Run: headless pygame with SDL's dummy video driver; simulated clock (each Clock.tick advances the game by its frame time, no real sleeping); random seed 0; keys injected as events and as key.get_pressed() state; no mouse input.
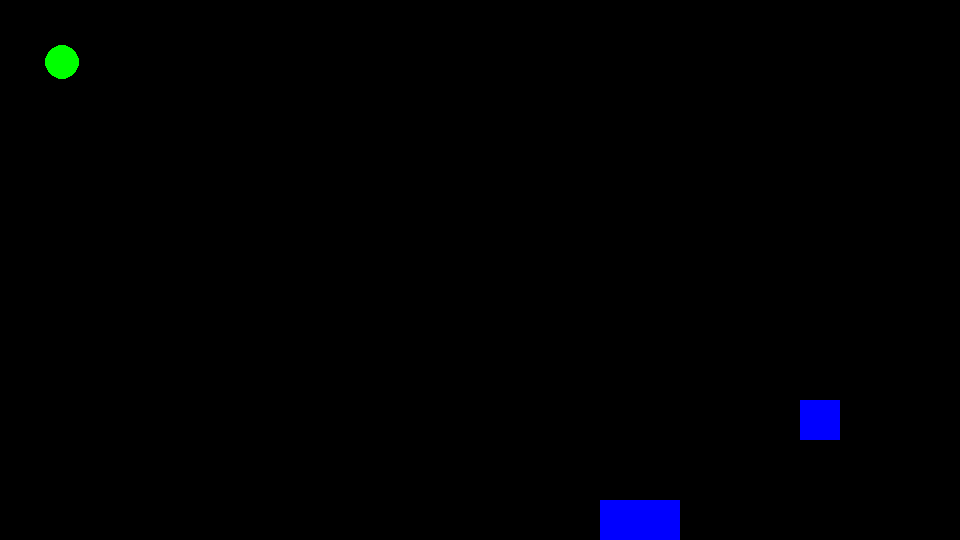
Frame 1 of 4 · flips 1–60 · no input
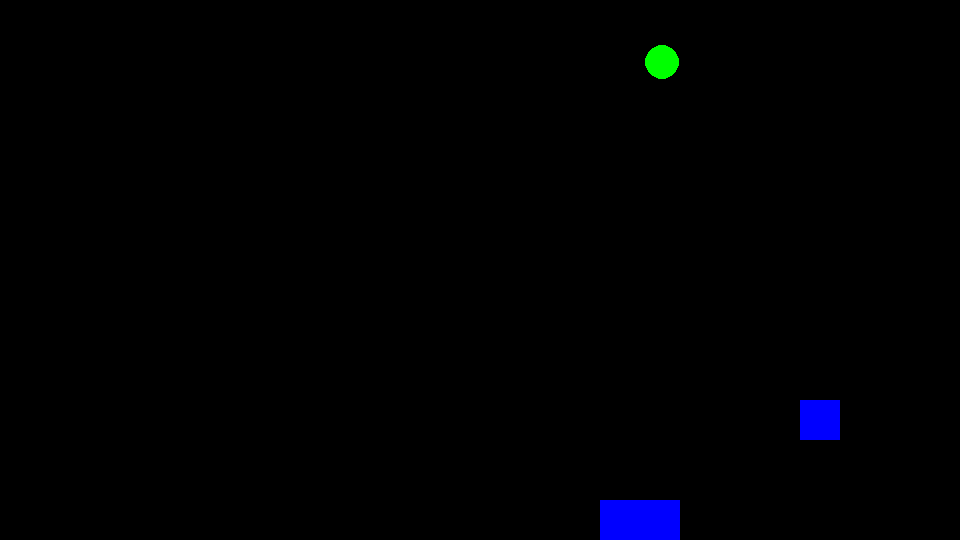
Frame 2 of 4 · flips 61–180 · tapped SPACE, RETURN · held RIGHT (→), D
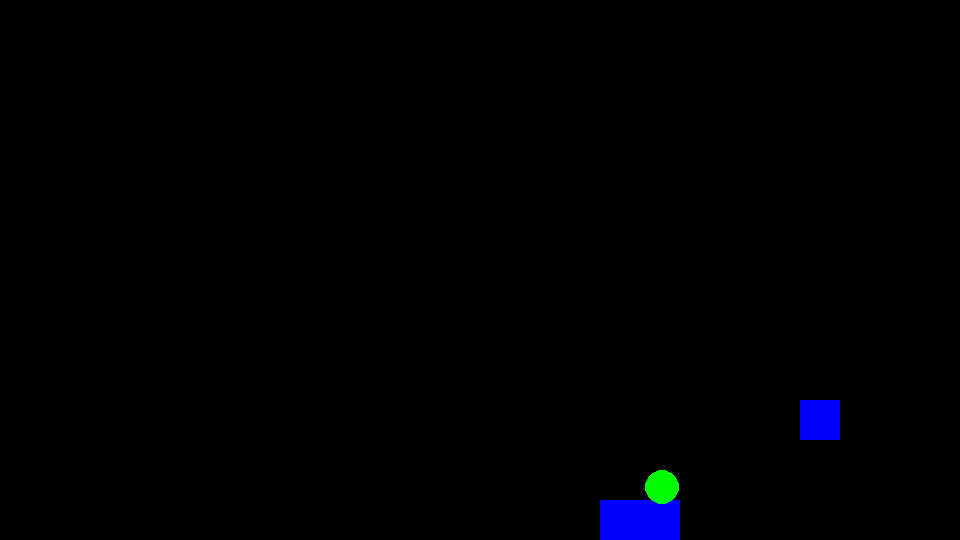
Frame 3 of 4 · flips 181–300 · held DOWN (↓), S
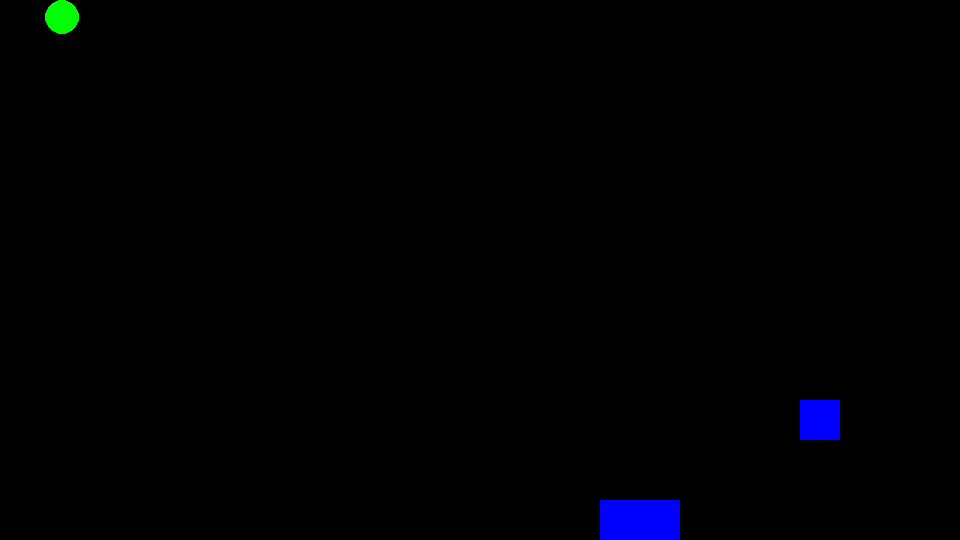
Frame 4 of 4 · flips 301–420 · held LEFT (←), A, UP (↑), W

The pygame program that drew these frames:

import pygame
import math
import random

class Gamestate():
    def __init__(self):
        self.values = ["play", "win", "lose"]
        self.num = 0
        self.cur = self.values[self.num]
    def next(self):
        self.num += 1
        if self.num > len(self.values):
            self.num = 0
        self.cur = values[num]
    def goto(self, string):
        for val in self.values:
            if val == string:
                self.cur = val

class Player:
    def __init__(self, x, y, size, speed):
        self.rect = pygame.Rect(x,y, size, size)
        self.speed = int(speed)
    def collide(self):
        for rect in MAP:
            if rect.colliderect(self.rect):
                return True# player is in at least 1 rect
        return False #player is not in any rect
    def up(self):
        self.rect.move_ip(0, -1*self.speed)
        if self.collide():
            self.rect.move_ip(0, self.speed)
    def down(self):
        self.rect.move_ip(0, self.speed)
        if self.collide():
            self.rect.move_ip(0, -1*self.speed)
    def left(self):
        self.rect.move_ip(-1*self.speed, 0)
        if self.collide():
            self.rect.move_ip(self.speed, 0)
    def right(self):
        self.rect.move_ip(self.speed, 0)
        if self.collide():
            self.rect.move_ip(-1*self.speed, 0)
    def draw(self, screen):
        circle(screen, GREEN, self.rect.centerx, self.rect.centery, self.rect.width*.7)
        #pygame.draw.rect(screen, WHITE, self.rect)
        '''if math.hypot(self.rect.centerx -350, self.rect.centery - 250) < 90+self.rect.width:
            return True
        else:
            return False'''

class Ex:
    def __init__(self, x0, y0):
        self.x = x0
        self.y = y0
    def draw(self, screen):
        circle(screen, RED, self.x, self.y, 10)

def circle(screen, color, x0, y0, radius):
        pygame.draw.circle(screen, color, (x0, y0), int(radius))

def globals():
     # Define some colors
    global BLACK
    BLACK = (0, 0, 0)
    global WHITE 
    WHITE= (255, 255, 255)
    global GREEN 
    GREEN= (0, 255, 0)
    global RED
    RED = (255, 0, 0)
    global BLUE 
    BLUE= (0,0, 255)
    #screen size
    global WIDTH
    WIDTH = 960
    global HEIGHT
    HEIGHT = 540
    #define RECTS
    global MAP
    borders = [pygame.Rect(0,0, WIDTH, 1), pygame.Rect(0,0, 1, HEIGHT), pygame.Rect(0,HEIGHT-1, WIDTH, 1), pygame.Rect(WIDTH-1,0, 1, HEIGHT),]
    MAP = borders + [pygame.Rect(800,400, 40, 40), pygame.Rect(600,500, 80, 40)]


def main():

    pygame.init()
    globals()
    size = (WIDTH,HEIGHT)
    screen = pygame.display.set_mode(size)
    pygame.display.set_caption("Avoid the Ex")

    game = Gamestate()
     
    # Loop until the user clicks the close button.
    done = False
     
    # Used to manage how fast the screen updates
    clock = pygame.time.Clock()

    #controlled sprite
    player = Player(50,50,25, 5)


    # -------- Main Program Loop -----------
    while not done:
        if game.cur == "play":
            # --- Main event loop
            for event in pygame.event.get():
                if event.type == pygame.QUIT:
                    done = True
            #key pressed
            if( pygame.key.get_pressed()[pygame.K_UP] != 0 ):
                player.up()
            if( pygame.key.get_pressed()[pygame.K_DOWN] != 0 ):
                player.down()
            if( pygame.key.get_pressed()[pygame.K_LEFT] != 0 ):
                player.left()
            if( pygame.key.get_pressed()[pygame.K_RIGHT] != 0 ):
                player.right()

            # clear the screen to black background
            screen.fill(BLACK)
         
            # --- Drawing code
            for rect in MAP[:4]:
                pygame.draw.rect( screen, BLACK, rect)
            for rect in MAP[4:]:
                pygame.draw.rect( screen, BLUE, rect)
            if player.draw(screen):
                game.goto("lose")
        if game.cur == "lose":
            done =True
        # --- update the screen
        pygame.display.flip()
     
        # --- Limit to 60 frames per second
        clock.tick(60)
     
if __name__ == "__main__" :
    main()
    # Close the window and quit.
    pygame.quit()
